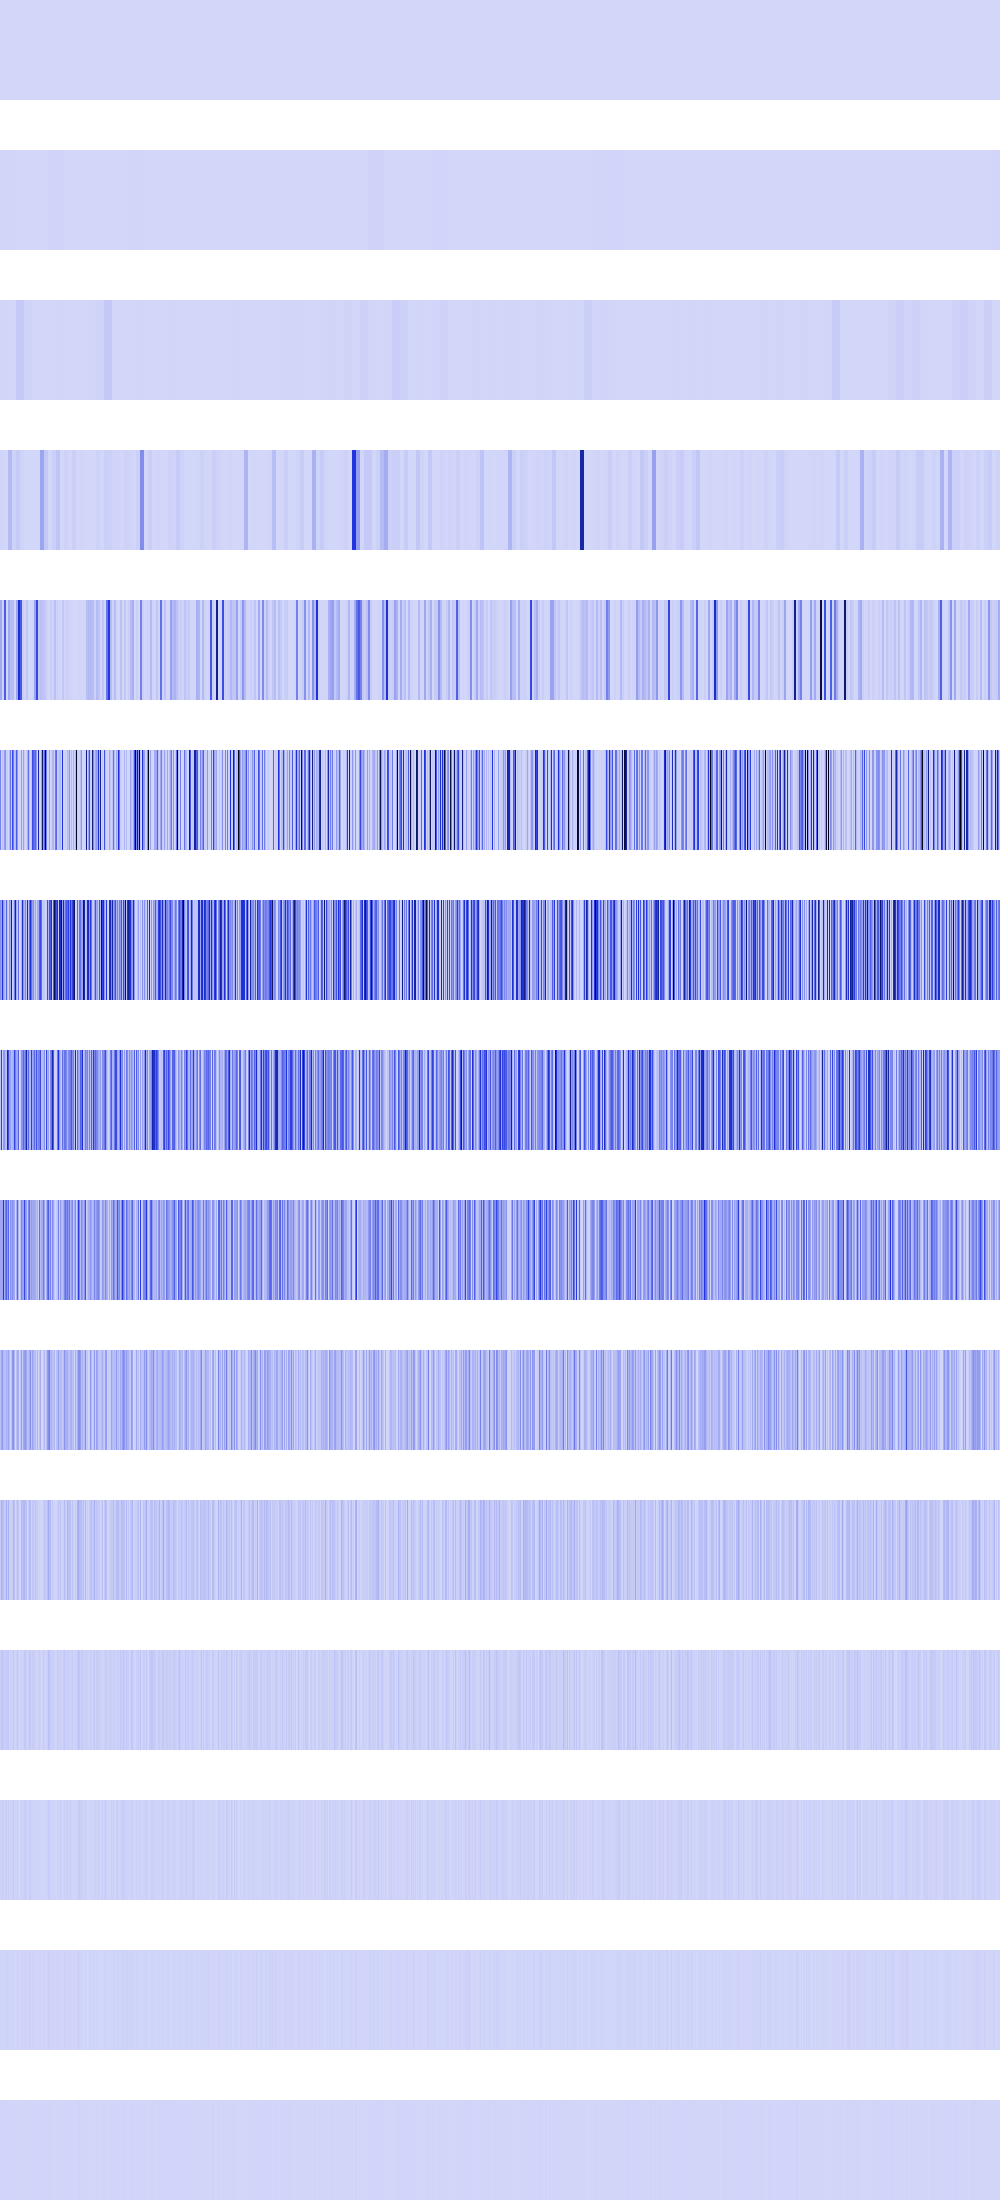

Data behind this chart, as committed beside it:
181473, 181473, 181473, 181473, 181473, 181473, 181473, 181473, 181473, 181473, 181473, 181473, 181473, 181473, 181473, 181473, 181473, 181473, 181473, 181473, 181473, 181473, 181473, 181473
3952129, 3952129, 3952129, 3952129, 3952129, 3952129, 3952129, 3952129, 3952129, 3952129, 3952129, 3952129, 3952129, 3952129, 3952129, 3952129, 1115136, 1115136, 1115136, 1115136, 1115136, 1115136, 1115136, 1115136
2214144, 2214144, 2214144, 2214144, 2214144, 2214144, 2214144, 2214144, 238144, 238144, 238144, 238144, 238144, 238144, 238144, 238144, 37355980, 37355980, 37355980, 37355980, 37355980, 37355980, 37355980, 37355980
5161984, 5161984, 5161984, 5161984, 123904, 123904, 123904, 123904, 81144312, 81144312, 81144312, 81144312, 13542400, 13542400, 13542400, 13542400, 35426304, 35426304, 35426304, 35426304, 8667136, 8667136, 8667136, 8667136
129048712, 129048712, 12166144, 12166144, 356451072, 356451072, 0, 0, 129048712, 129048712, 73547776, 73547776, 83173584, 83173584, 4326400, 4326400, 141705216, 141705216, 516194848, 516194848, 368640000, 368640000, 23658496, 23658496
241861744, 11075584, 61968384, 33177600, 172131904, 185828816, 20647936, 20647936, 692224, 84934656, 274760704, 33918976, 419430400, 253953088, 57032704, 74649184, 361300736, 185828816, 2768896, 0, 6230016, 165480064, 4096, 152569616
201924608, 157171712, 482222080, 174653440, 105127936, 53747712, 323297280, 64888832, 8495104, 206110720, 112140288, 726899072, 15155200, 61775872, 263618560, 648216576, 136323072, 41295872, 294551552, 0, 12460032, 103948288, 516194624, 189440000
56115200, 433422336, 16662528, 171802624, 183713792, 89210880, 59457536, 644300800, 400703488, 160563200, 158351360, 69681152, 100106240, 123551744, 428670976, 256262144, 140525568, 137773056, 334168064, 0, 24920064, 195772416, 201932800, 323764224
137789440, 138084352, 149520384, 468254720, 124157952, 245661696, 344293376, 172916736, 332431360, 35913728, 203194368, 139362304, 213450752, 149913600, 135921664, 819200, 118652928, 324042752, 95813632, 0, 49840128, 235307008, 160595968, 141590528
74252288, 124125184, 183959552, 80871424, 72155136, 55640064, 115277824, 85786624, 143458304, 71827456, 8192000, 52232192, 188350464, 198901760, 87293952, 1638400, 61145088, 131399680, 107741184, 0, 40960000, 166789120, 27590656, 132186112
31064064, 114032640, 74317824, 69468160, 35258368, 27394048, 121503744, 28966912, 102367232, 26214400, 16384000, 20578304, 24379392, 95813632, 57147392, 3276800, 30015488, 69861376, 47710208, 0, 6422528, 81920000, 55181312, 88211456
20185088, 43515904, 47972352, 38273024, 20185088, 21233664, 41680896, 32768000, 45350912, 2097152, 15990784, 15990784, 15204352, 40632320, 13631488, 6553600, 18087936, 47448064, 11534336, 0, 12845056, 21233664, 1310720, 17039360
6815744, 11534336, 20447232, 17825792, 6815744, 17301504, 24641536, 6815744, 23592960, 4194304, 15204352, 6815744, 22020096, 22544384, 10485760, 13107200, 11010048, 19398656, 6291456, 0, 524288, 25690112, 2621440, 17301504
5242880, 6291456, 7340032, 10485760, 5242880, 9437184, 15728640, 13631488, 13631488, 8388608, 5242880, 5242880, 10485760, 11534336, 4194304, 1048576, 5242880, 13631488, 12582912, 0, 1048576, 9437184, 5242880, 9437184
2097152, 4194304, 6291456, 4194304, 2097152, 2097152, 6291456, 2097152, 2097152, 0, 2097152, 2097152, 4194304, 6291456, 0, 2097152, 2097152, 2097152, 0, 0, 2097152, 2097152, 2097152, 2097152
